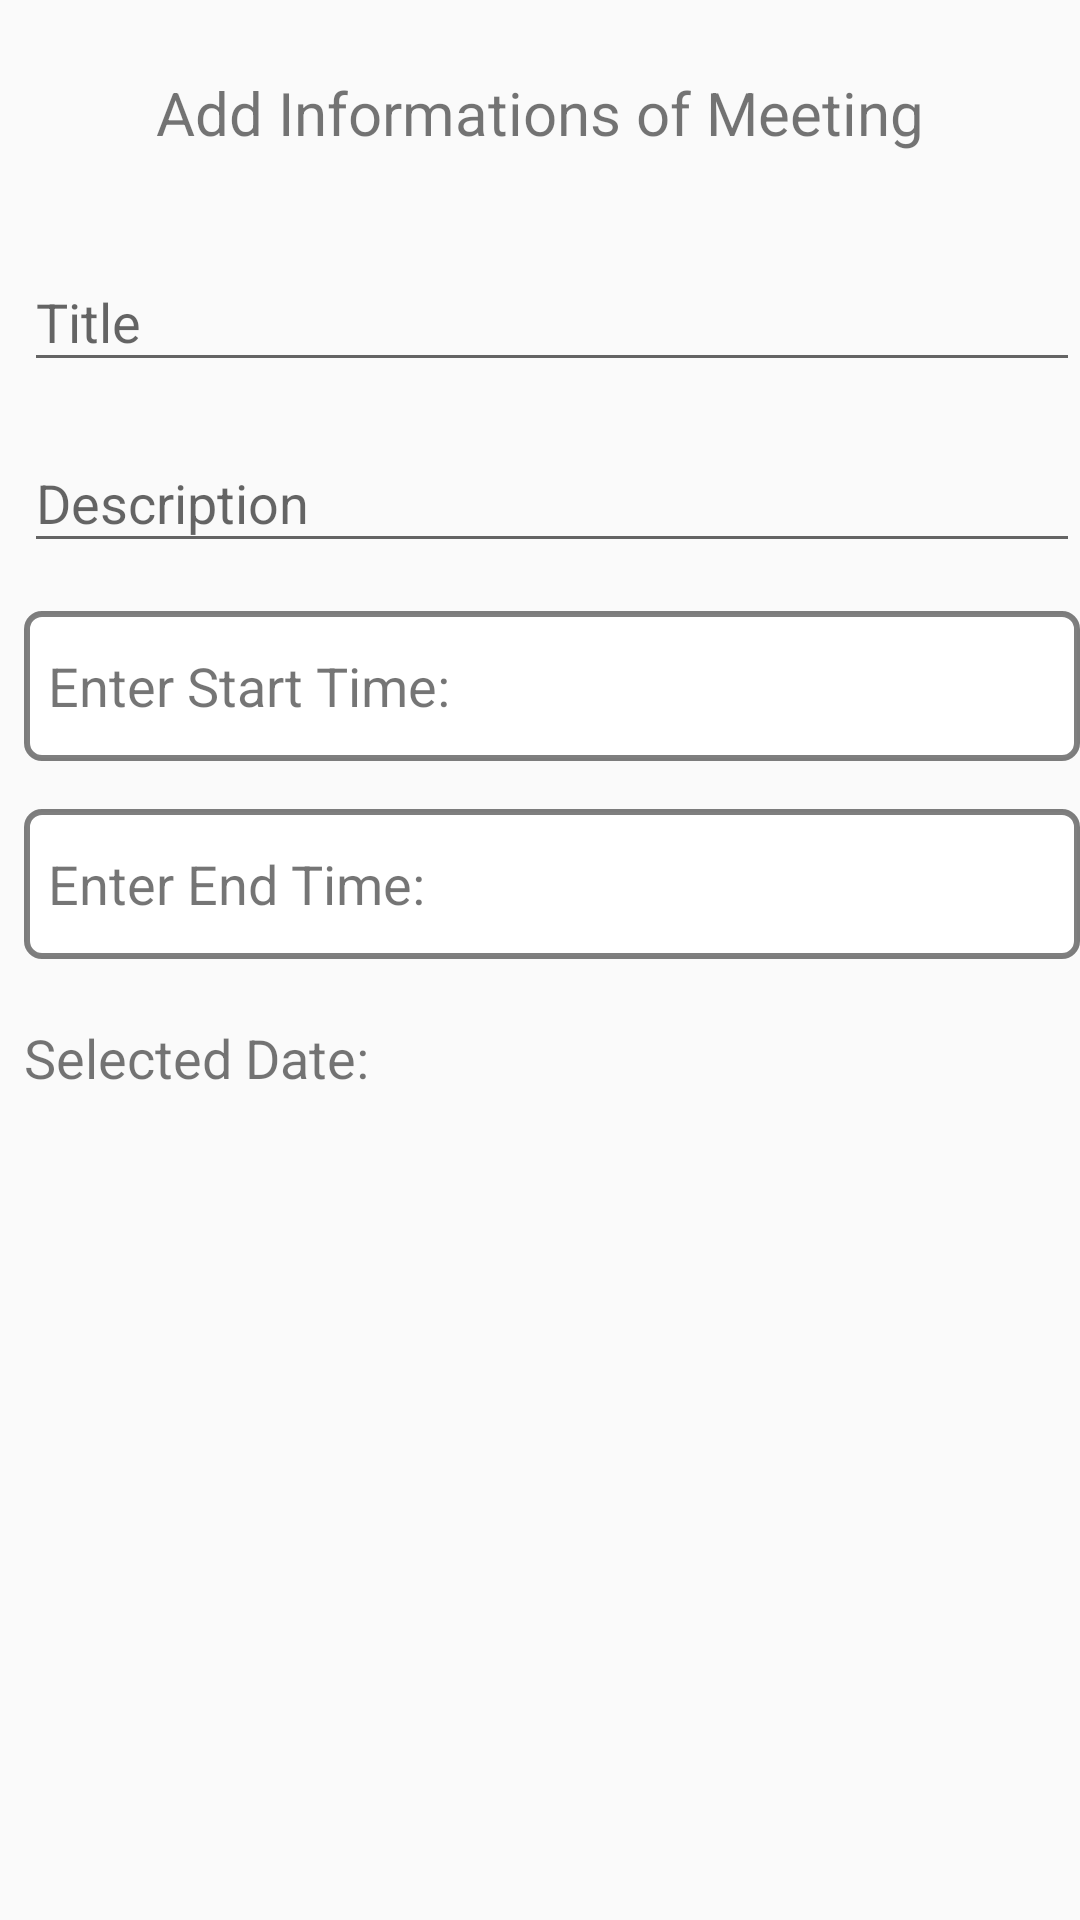

This screen was rendered from an Android layout file. Write that file and the resources it references.
<!-- AndroidManifest.xml: application theme AppTheme -->
<!-- res/layout/fragment_fragment_meeting.xml -->
<?xml version="1.0" encoding="utf-8"?>
<FrameLayout xmlns:android="http://schemas.android.com/apk/res/android"
    xmlns:app="http://schemas.android.com/apk/res-auto"
    xmlns:tools="http://schemas.android.com/tools"
    android:layout_width="match_parent"
    android:layout_height="wrap_content"
    tools:context=".FragmentMeeting">

    <android.support.v4.widget.NestedScrollView
        android:layout_width="match_parent"
        android:layout_height="wrap_content"
        android:fillViewport="true">

        
        <android.support.constraint.ConstraintLayout
            android:id="@+id/layout_meeting"
            android:layout_width="match_parent"
            android:layout_height="wrap_content">

            <TextView
                android:id="@+id/meeting_title_add"
                android:layout_width="wrap_content"
                android:layout_height="wrap_content"
                android:layout_marginTop="24dp"
                android:paddingBottom="16dp"
                android:text="@string/meeting_title_add"
                android:textSize="20sp"
                app:layout_constraintEnd_toEndOf="parent"
                app:layout_constraintStart_toStartOf="parent"
                app:layout_constraintTop_toTopOf="parent" />

            <TextView
                android:id="@+id/textViewDate"
                android:layout_width="match_parent"
                android:layout_height="50dp"
                android:layout_marginStart="8dp"
                android:layout_marginLeft="8dp"
                android:layout_marginTop="8dp"
                android:gravity="center_vertical"
                android:text="@string/label_date_selected"
                android:textSize="18sp"
                app:layout_constraintStart_toStartOf="parent"
                app:layout_constraintTop_toBottomOf="@+id/textView3" />

            <TextView
                android:id="@+id/textView2"
                android:layout_width="match_parent"
                android:layout_height="50dp"
                android:layout_marginStart="8dp"
                android:layout_marginLeft="8dp"
                android:layout_marginTop="16dp"
                android:background="@drawable/border_radius"
                android:clickable="true"
                android:drawableRight="@drawable/ic_arrow_right_black_24dp"
                android:gravity="center_vertical"
                android:onClick="showTimePicker"
                android:paddingLeft="8dp"
                android:text="@string/label_time_start"
                android:textSize="18sp"
                app:layout_constraintEnd_toEndOf="parent"
                app:layout_constraintStart_toStartOf="parent"
                app:layout_constraintTop_toBottomOf="@+id/textInputLayout2"
                app:lineHeight="2dp" />

            <TextView
                android:id="@+id/textView3"
                android:layout_width="match_parent"
                android:layout_height="50dp"
                android:layout_marginStart="8dp"
                android:layout_marginLeft="8dp"
                android:layout_marginTop="16dp"
                android:background="@drawable/border_radius"
                android:drawableRight="@drawable/ic_arrow_right_black_24dp"
                android:gravity="center_vertical"
                android:onClick="showTimePicker"
                android:paddingLeft="8dp"
                android:text="@string/label_time_end"
                android:textSize="18sp"
                app:layout_constraintEnd_toEndOf="parent"
                app:layout_constraintStart_toStartOf="parent"
                app:layout_constraintTop_toBottomOf="@+id/textView2" />

            <android.support.design.widget.TextInputLayout
                android:id="@+id/textInput"
                android:layout_width="match_parent"
                android:layout_height="wrap_content"
                android:layout_marginStart="8dp"
                android:layout_marginLeft="8dp"
                android:layout_marginTop="8dp"
                app:layout_constraintBottom_toTopOf="@+id/textInputLayout2"
                app:layout_constraintEnd_toEndOf="parent"
                app:layout_constraintStart_toStartOf="parent"
                app:layout_constraintTop_toBottomOf="@+id/meeting_title_add">

                <android.support.design.widget.TextInputEditText
                    android:id="@+id/editTextNameMeeting"
                    android:layout_width="match_parent"
                    android:layout_height="wrap_content"
                    android:hint="@string/input_title"
                    android:inputType="text|textCapSentences" />
            </android.support.design.widget.TextInputLayout>

            <android.support.design.widget.TextInputLayout
                android:id="@+id/textInputLayout2"
                android:layout_width="match_parent"
                android:layout_height="wrap_content"
                android:layout_marginStart="8dp"
                android:layout_marginLeft="8dp"
                android:layout_marginTop="8dp"
                app:layout_constraintEnd_toEndOf="parent"
                app:layout_constraintStart_toStartOf="parent"
                app:layout_constraintTop_toBottomOf="@+id/textInput">

                <android.support.design.widget.TextInputEditText
                    android:id="@+id/editTextDescriptionMeeting"
                    android:layout_width="match_parent"
                    android:layout_height="wrap_content"
                    android:hint="@string/input_description"
                    android:inputType="textMultiLine|text|textCapSentences" />
            </android.support.design.widget.TextInputLayout>

        </android.support.constraint.ConstraintLayout>

    </android.support.v4.widget.NestedScrollView>

</FrameLayout>
<!-- resources referenced by this layout -->
<resources>
  <!-- drawable border_radius (drawable) -->
  <?xml version="1.0" encoding="utf-8"?>
  <shape xmlns:android="http://schemas.android.com/apk/res/android" >
      <stroke
          android:width="2dp"
          android:color="@color/textDarkPrimary" />
  
      <solid android:color="#ffffff" />
  
      <padding
          android:left="1dp"
          android:right="1dp"
          android:bottom="1dp"
          android:top="1dp" />
  
      <corners android:radius="5dp" />
  </shape>
  <string name="input_description">Description</string>
  <string name="input_title">Title</string>
  <string name="label_date_selected">"Selected Date: "</string>
  <string name="label_time_end">"Enter End Time: "</string>
  <string name="label_time_start">"Enter Start Time: "</string>
  <string name="meeting_title_add">Add Informations of Meeting</string>
  <style name="AppTheme" parent="Theme.AppCompat.Light.DarkActionBar">
          
          <item name="colorPrimary">@color/colorPrimary</item>
          <item name="colorPrimaryDark">@color/colorPrimaryDark</item>
          <item name="colorAccent">@color/colorPrimary</item>
          <item name="windowActionBar">false</item>
          <item name="windowNoTitle">true</item>
      </style>
  <color name="textDarkPrimary">#80000000</color>
  <color name="colorPrimary">#009DFF</color>
  <color name="colorPrimaryDark">#0278F0</color>
</resources>
